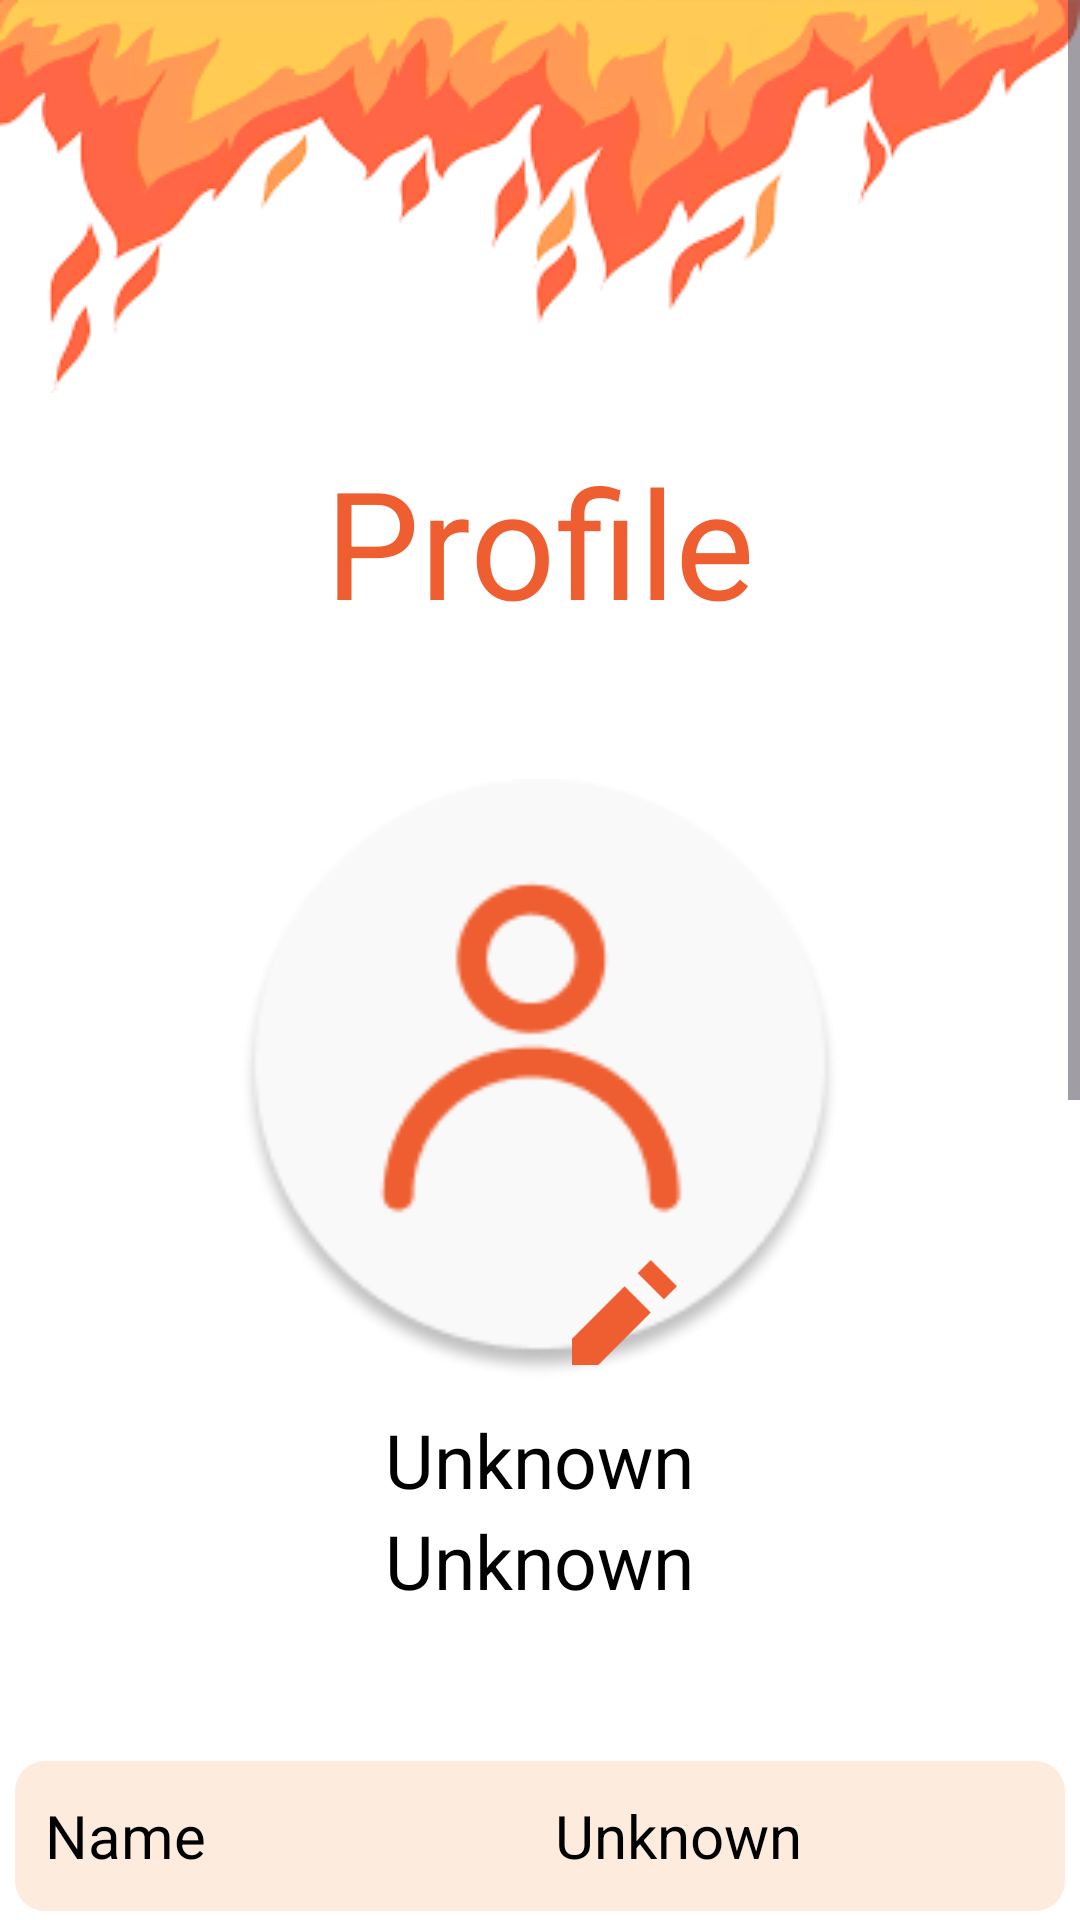

Here is an Android app screen rendered from its layout file. Give the layout XML and the strings, colors and styles it references.
<!-- AndroidManifest.xml: application theme Theme.QueimaSegura -->
<!-- res/layout/profile_m.xml -->
<?xml version="1.0" encoding="utf-8"?>
<ScrollView xmlns:android="http://schemas.android.com/apk/res/android"
    xmlns:app="http://schemas.android.com/apk/res-auto"
    xmlns:tools="http://schemas.android.com/tools"
    android:layout_width="match_parent"
    android:layout_height="match_parent"
    android:fillViewport="true">

    <LinearLayout
        android:layout_width="match_parent"
        android:layout_height="wrap_content"
        android:background="@color/white"
        android:orientation="vertical"
        android:baselineAligned="false"
        tools:context=".manager.ProfileActivity">

        <ImageView
            android:id="@+id/fogoc"
            android:layout_width="match_parent"
            android:layout_height="wrap_content"
            android:adjustViewBounds="true"
            android:scaleType="fitStart"
            android:src="@drawable/fogoc"
            tools:ignore="ContentDescription" />

        <RelativeLayout
            android:layout_width="match_parent"
            android:layout_height="wrap_content"
            android:padding="16dp">

            <ImageView
                android:id="@+id/backButton"
                android:layout_width="wrap_content"
                android:layout_height="wrap_content"
                android:src="@drawable/baseline_arrow_back_64"
                android:layout_alignParentStart="true"
                android:layout_centerVertical="true"
                android:padding="8dp" />

            <TextView
                android:id="@+id/profileText"
                android:layout_width="wrap_content"
                android:layout_height="wrap_content"
                android:text="@string/profile"
                android:textSize="50sp"
                android:textColor="@color/colorPrimary"
                android:layout_centerInParent="true" />
        </RelativeLayout>

        <FrameLayout
            android:layout_width="match_parent"
            android:layout_height="wrap_content"
            android:layout_gravity="center_horizontal"
            android:layout_marginTop="30dp">

            <ImageView
                android:id="@+id/imageViewProfile"
                android:layout_width="200dp"
                android:layout_height="200dp"
                android:layout_gravity="center"
                app:srcCompat="@drawable/user_avatar"/>

            <ImageButton
                android:id="@+id/imageButtonAdd"
                android:layout_width="64dp"
                android:layout_height="64dp"
                android:layout_gravity="bottom|end"
                android:layout_marginBottom="-10dp"
                android:layout_marginEnd="120dp"
                android:backgroundTint="#00FFFFFF"
                android:contentDescription="@string/add_btn"
                app:srcCompat="@drawable/pen" />

        </FrameLayout>

        <LinearLayout
            android:layout_width="match_parent"
            android:layout_height="wrap_content"
            android:orientation="vertical"
            android:layout_gravity="center_horizontal"
            android:layout_marginTop="10dp"
            android:gravity="center_horizontal">

            <TextView
                android:id="@+id/profile_userName"
                android:layout_width="wrap_content"
                android:layout_height="wrap_content"
                android:textSize="25sp"
                android:textColor="@color/black"
                android:text="@string/profile_unknown"/>

            <TextView
                android:id="@+id/profile_email"
                android:layout_width="wrap_content"
                android:layout_height="wrap_content"
                android:textSize="25sp"
                android:textColor="@color/black"
                android:text="@string/profile_unknown"/>

        </LinearLayout>

        <LinearLayout
            android:layout_width="350dp"
            android:layout_height="50dp"
            android:layout_marginTop="50dp"
            android:layout_gravity="center"
            android:background="@drawable/rounded_background"
            android:orientation="horizontal">

            <TextView
                android:layout_width="0dp"
                android:layout_height="wrap_content"
                android:layout_weight="1"
                android:textSize="20sp"
                android:layout_gravity="start|center_vertical"
                android:layout_marginStart="10dp"
                android:textColor="@color/black"
                android:text="@string/name"/>

            <TextView
                android:id="@+id/profile_fullName"
                android:layout_width="0dp"
                android:layout_height="wrap_content"
                android:layout_weight="1"
                android:textSize="20sp"
                android:layout_gravity="end|center_vertical"
                android:textColor="@color/black"
                android:text="@string/profile_unknown"/>
        </LinearLayout>

        <LinearLayout
            android:layout_width="350dp"
            android:layout_height="50dp"
            android:layout_marginTop="50dp"
            android:layout_gravity="center"
            android:background="@drawable/rounded_background"
            android:orientation="horizontal">

            <TextView
                android:layout_width="0dp"
                android:layout_height="wrap_content"
                android:layout_weight="1"
                android:textSize="20sp"
                android:layout_gravity="start|center_vertical"
                android:layout_marginStart="10dp"
                android:textColor="@color/black"
                android:text="@string/nif"/>

            <TextView
                android:id="@+id/profile_nif"
                android:layout_width="0dp"
                android:layout_height="wrap_content"
                android:layout_weight="1"
                android:textSize="20sp"
                android:layout_gravity="end|center_vertical"
                android:textColor="@color/black"
                android:text="@string/profile_unknown"/>
        </LinearLayout>

        <LinearLayout
            android:layout_width="350dp"
            android:layout_height="50dp"
            android:layout_marginTop="50dp"
            android:layout_gravity="center"
            android:background="@drawable/rounded_background"
            android:orientation="horizontal">

            <TextView
                android:layout_width="0dp"
                android:layout_height="wrap_content"
                android:layout_weight="1"
                android:textSize="20sp"
                android:layout_gravity="start|center_vertical"
                android:layout_marginStart="10dp"
                android:textColor="@color/black"
                android:text="@string/phone"/>

            <TextView
                android:id="@+id/profile_phone"
                android:layout_width="0dp"
                android:layout_height="wrap_content"
                android:layout_weight="1"
                android:textSize="20sp"
                android:layout_gravity="end|center_vertical"
                android:layout_marginEnd="-10dp"
                android:textColor="@color/black"
                android:text="@string/profile_unknown"/>
        </LinearLayout>

        <LinearLayout
            android:layout_width="350dp"
            android:layout_height="50dp"
            android:layout_marginTop="50dp"
            android:layout_gravity="center"
            android:background="@drawable/rounded_background"
            android:orientation="horizontal">
            <TextView
                android:layout_width="0dp"
                android:layout_height="wrap_content"
                android:layout_weight="1"
                android:textSize="20sp"
                android:layout_gravity="start|center_vertical"
                android:layout_marginStart="10dp"
                android:textColor="@color/black"
                android:text="@string/municipality"/>

            <TextView
                android:id="@+id/profile_municipality"
                android:layout_width="0dp"
                android:layout_height="wrap_content"
                android:layout_weight="1"
                android:textSize="20sp"
                android:layout_gravity="end|center_vertical"
                android:layout_marginEnd="-10dp"
                android:textColor="@color/black"
                android:text="@string/profile_unknown"/>
        </LinearLayout>

        <LinearLayout
            android:layout_width="wrap_content"
            android:layout_height="wrap_content"
            android:layout_marginTop="60dp"
            android:layout_gravity="center"
            android:orientation="vertical">

            <Button
                android:id="@+id/buttonEditProfile"
                android:layout_width="350dp"
                android:layout_height="50dp"
                android:textSize="20sp"
                android:textColor="@color/white"
                android:text="@string/profile_edit_btn"/>
            <Button
                android:id="@+id/profile_logout"
                android:layout_width="350dp"
                android:layout_height="50dp"
                android:layout_marginTop="20dp"
                android:textSize="20sp"
                android:textColor="@color/white"
                android:text="@string/log_out_btn"/>

        </LinearLayout>
    </LinearLayout>
</ScrollView>
<!-- resources referenced by this layout -->
<resources>
  <color name="black">#FF000000</color>
  <color name="colorPrimary">#EF5E30</color>
  <color name="white">#FFFFFFFF</color>
  <!-- drawable fogoc: png bitmap (drawable, 20406 bytes) -->
  <!-- drawable pen (drawable) -->
  <vector xmlns:android="http://schemas.android.com/apk/res/android"
      android:width="35dp"
      android:height="35dp"
      android:viewportWidth="35"
      android:viewportHeight="35">
    <path
        android:pathData="M26.25,0L21.875,4.375L30.625,13.125L35,8.75L26.25,0ZM17.5,8.75L0,26.25V35H8.75L26.25,17.5L17.5,8.75Z"
        android:fillColor="#EF5E30"/>
  </vector>
  <!-- drawable rounded_background (drawable) -->
  <?xml version="1.0" encoding="utf-8"?>
  <shape xmlns:android="http://schemas.android.com/apk/res/android"
      android:shape="rectangle">
      <solid android:color="@color/secondary" />
      <corners android:radius="10dp" />
  </shape>
  <!-- drawable user_avatar: png bitmap (drawable, 8934 bytes) -->
  <string name="add_btn">Add</string>
  <string name="log_out_btn">Sign Out</string>
  <string name="municipality">Municipality</string>
  <string name="name">Name</string>
  <string name="nif" translatable="false">NIF</string>
  <string name="phone">Phone Number</string>
  <string name="profile">Profile</string>
  <string name="profile_edit_btn">Edit Profile</string>
  <string name="profile_unknown">Unknown</string>
  <style name="Theme.QueimaSegura" parent="Base.Theme.QueimaSegura" />
  <color name="secondary">#FDECDD</color>
  <style name="Base.Theme.QueimaSegura" parent="Theme.Material3.DayNight.NoActionBar">
          
          <item name="colorPrimary">@color/colorPrimary</item>
          <item name="colorAccent">@color/colorAccent</item>
      </style>
  <color name="colorAccent">#BFBFBF</color>
</resources>
